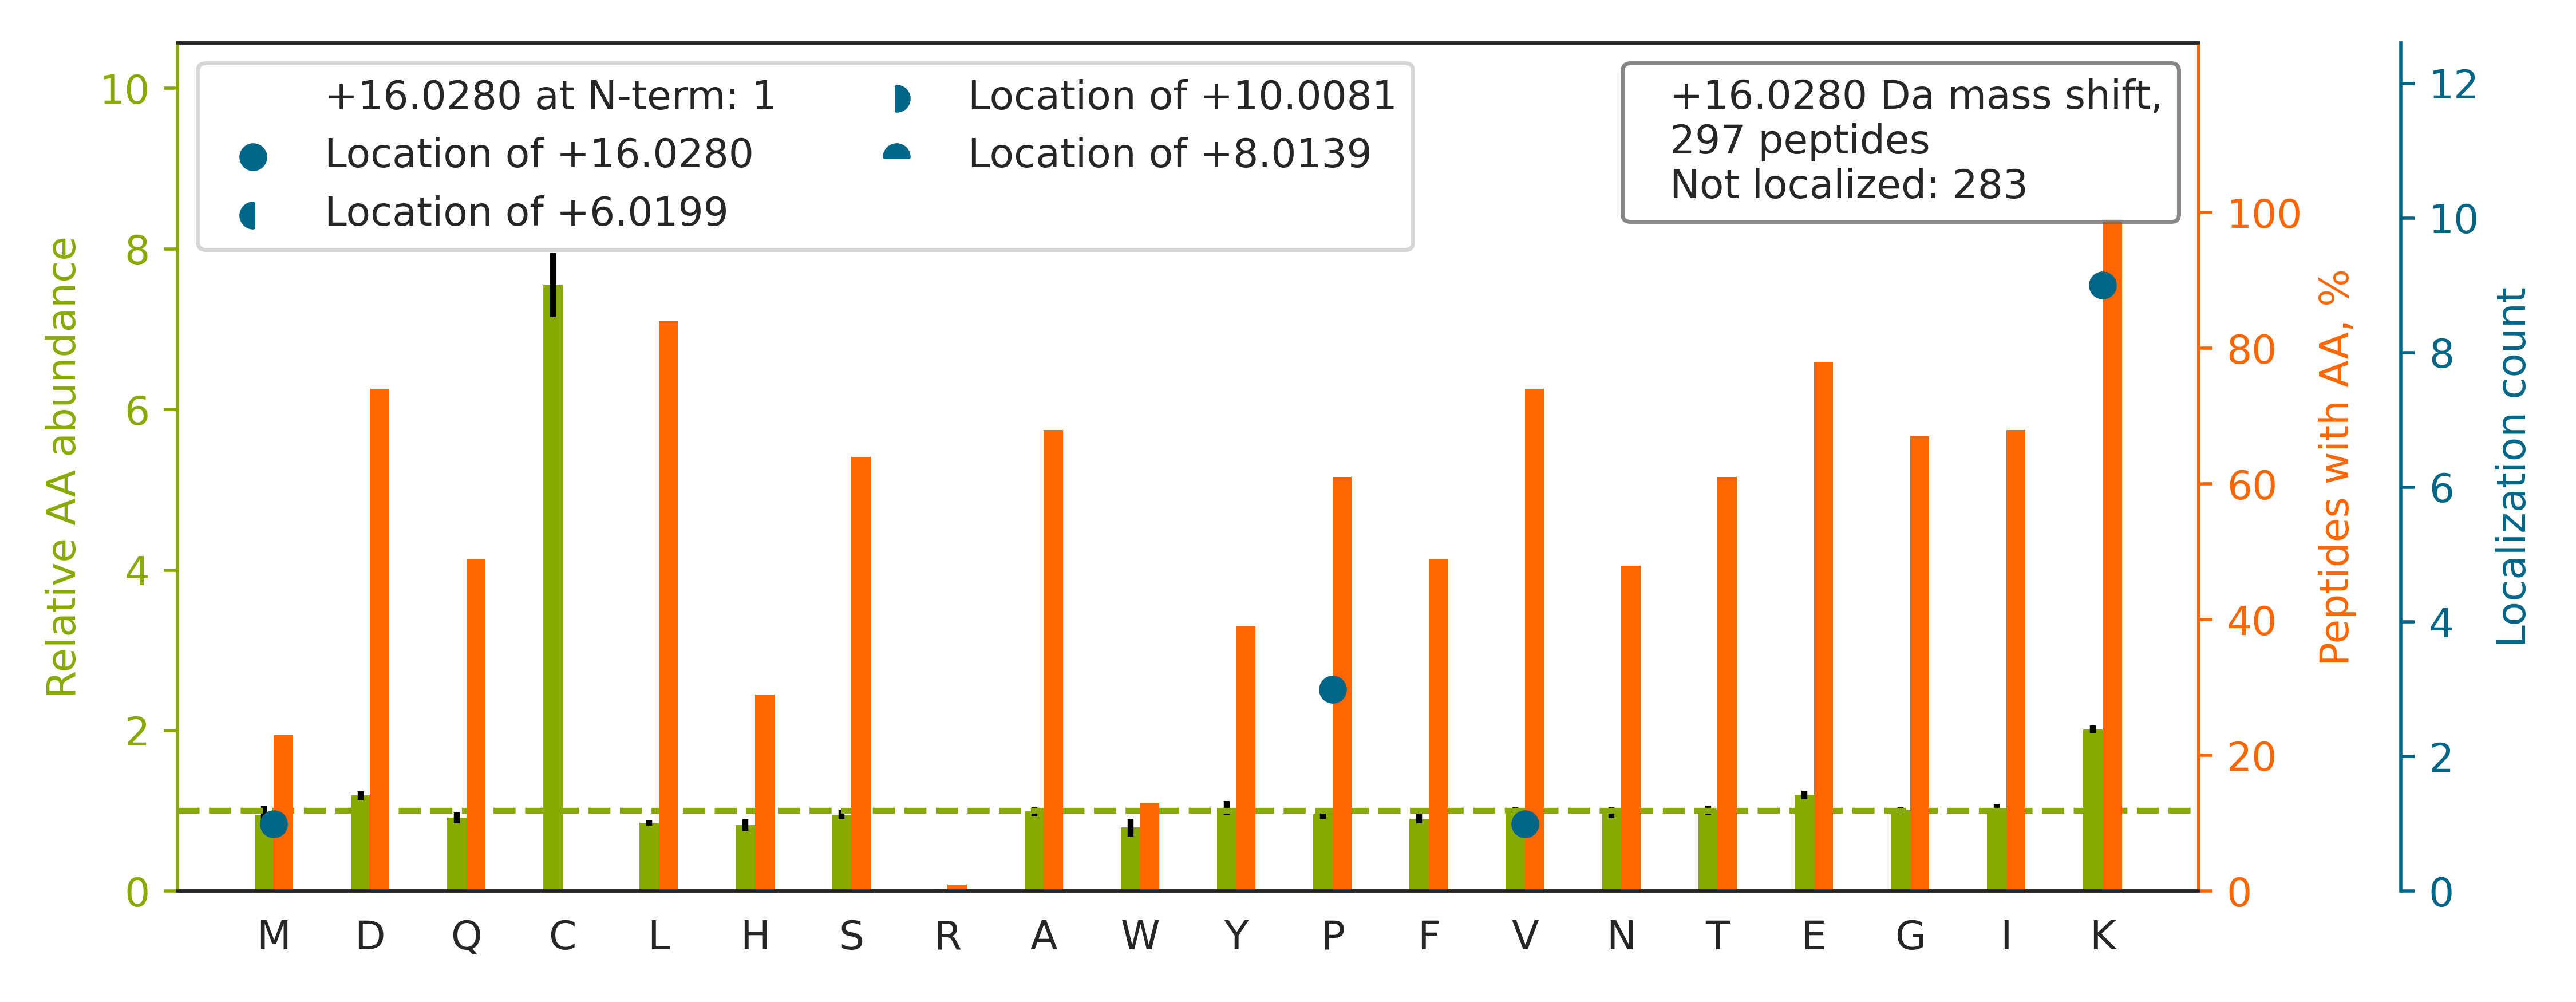

Values plotted in this chart, from the file beside it:
top isoform	localization score	spectrum
K.IVSSSDVGHDEYSTQSLVKK.H		QEXI22204.11566.11566.4
R.WQPDTEEEYEDSSGNVVNKK.T		QEXI22204.14800.14800.3
K.GIVDQSQQAYQEAFEISKK.E		QEXI22204.28779.28779.2
K.LVSQTGPVHAPIFTMSVEVDGNSFEASGPSKK.T		QEXI22204.33700.33700.4
R.AITVFSPDGHLFQVEYAQEAVKK.G		QEXI22204.33703.33703.3
K.IDNSQVESGSLEDDWDFLPPKK.I		QEXI22204.34750.34750.2
K.EAGFPPGVVNIVPGYGPTAGAAISSHMDIDKVAFTGST…		QEXI22204.46203.46203.4
R.VHTVEDYQAIVDAEWNILYDKLEK.I		QEXI22204.46608.46608.4
K.NMDPLNDNIATLLHQSSDKFVSELWK.D		QEXI22204.49129.49129.3
K.VGQTAFDVADEDILGYLEELQKK.Q		QEXI22204.52179.52179.3
R.DVQNTFYDIVAELGAMEHAQAVDYIKK.L		QEXI22204.53861.53861.4
K.HVVQSISTQQEKETIAK.C		QEXI22204.5429.5429.3
R.EALATLKPQAGLIVP[+16]QAVPSSQPSVVGAGEPMD…	0.4191	QEXI22204.55766.55766.4
R.VIISAPSADAPMFVMGVNHEKYDNSLK.I		QEXI22204.33804.33804.3
R.SIYFQPPSFYVSAQDLPHIENGGVAVLTGKK.V		QEXI22204.44648.44648.4
K.YILGNPLTPGVTQGPQIDKEQYDK.I		QEXI22204.31503.31503.3
K.LGGSPTSLGTWGSWIGPDHDKFSAMK.Y		QEXI22204.35082.35082.3
K.GDNVYEFHLEFLDLVKPEPVYK.L		QEXI22204.45032.45032.3
R.SGAAQGLAEVMAGLGVEKLEK.L		QEXI22204.38633.38633.3
K.GPGLEAVGNIANKPTYFDIYTAGAGVGDIGVEVEDPQG…		QEXI22204.46736.46736.4
K.GYELVP[+16]NLEIPTVNPVAIKPGTVAIPAIGAQYS…	0.9236	QEXI22204.57221.57221.4
K.AQVEIVTDGEEPAEMIQVLGPKPALK.E		QEXI22204.40892.40892.3
K.ALYPSSVGQPFQGAYLEINKNPK.Y		QEXI22204.32464.32464.3
K.ISTEVGITNVDLSTVDKDQSIAPK.T		QEXI22204.31792.31792.3
K.ETAIELGYLTAEQFDEWVKPK.D		QEXI22204.49123.49123.3
R.TGGMAFHSYFMEAIAPPLLQELKK.V		QEXI22204.43829.43829.3
K.V[+16]IQGLYSGVTTVELDTLAAETAATLTTK.H	0.9968	QEXI22204.55950.55950.3
R.IVELPAPADFLSLSSETKPK.L		QEXI22204.41312.41312.3
K.LGGSLADSYLDEGFLLDKK.I		QEXI22204.37578.37578.3
K.GVDDLDFFIGDEAIEKPTYATK.W		QEXI22204.41240.41240.3
R.ILSISADIETIGEILKK.I		QEXI22204.46152.46152.2
K.GVNLPGAAVDLPAVSEKDIQDLK.F		QEXI22204.38003.38003.2
K.DFVSEQLTSLLVNGVQLPALGENKK.V		QEXI22204.55998.55998.3
K.IVAPELYIAVGISGAIQHLAGMKDSK.T		QEXI22204.50626.50626.4
R.DNYVPEVSALDQEIIEVDPDTKEMLK.L		QEXI22204.47776.47776.3
R.GFGFVTFDDHDPVDKIVLQK.Y		QEXI22204.38195.38195.2
K.AHDGGIYAISWSPDSTHLLSASGDKTSK.I		QEXI22204.26995.26995.4
R.DAGEGLLAVQITDQEGKPK.R		QEXI22204.26628.26628.2
R.LLQDHPWLLSQNLVVKPDQLIK.R		QEXI22204.40371.40371.3
R.ASGNYATVISHNPETKK.T		QEXI22204.4935.4935.3
K.NIILEEGKEILVGDVGQTVDDPYATFVK.M		QEXI22204.47293.47293.3
K.ELASQPDVDGFLVGGASLKPEFVDIINAK.Q		QEXI22204.50259.50259.3
K.SELLVEQYLPLTEEELEKEAK.K		QEXI22204.42645.42645.3
K.YGIVDYMIEQSGPPSKEILTLK.Q		QEXI22204.43674.43674.3
R.GFAFVTFDDHDTVDKIVVQK.Y		QEXI22204.34852.34852.3
K.HSTGIDIGDSLTIPDEFTEDEK[+16]K.S	0.9294	QEXI22204.32594.32594.4
K.ALFEEVPELLTEAEKK.E		QEXI22204.39053.39053.3
R.AATFGLILDDVSLTHLTFGKEFTEAVEAK.Q		QEXI22204.49902.49902.4
R.YLTEHPDPNNENIVGYNNKK.C		QEXI22204.12166.12166.3
K.DAGEGLLAVQITDPEGKPK.K		QEXI22204.29354.29354.2
K.DVGILALEVYFPAQYVDQTDLEKYNNVEAGK.Y		QEXI22204.55236.55236.3
R.IQEIIEQLDVTTSEYEKEK.L		QEXI22204.31052.31052.2
K.VQGGALEDSQLVAGVAFKK.T		QEXI22204.26259.26259.3
K.TPELNLDQFHDKTPYTIMFGPDK.C		QEXI22204.37865.37865.3
R.GSMVGPFQEAAFALPVSGMDKPVFTDPPVK.T		QEXI22204.48680.48680.3
R.KKPSEEEAAVAAGGPPGGPQVNPIPVTDEVV.-		QEXI22204.32934.32934.3
K.TFTTQETITNAETAKEWFLQAAK.D		QEXI22204.38684.38684.3
K.GLDVDSLVIEHIQVNKAPK.M		QEXI22204.30374.30374.3
R.LAEFSSQAAEEEEKVK.S		QEXI22204.13024.13024.3
K.GMSLNLEPDNVGVVVFGNDKLIK.E		QEXI22204.43509.43509.3
... 237 more rows
